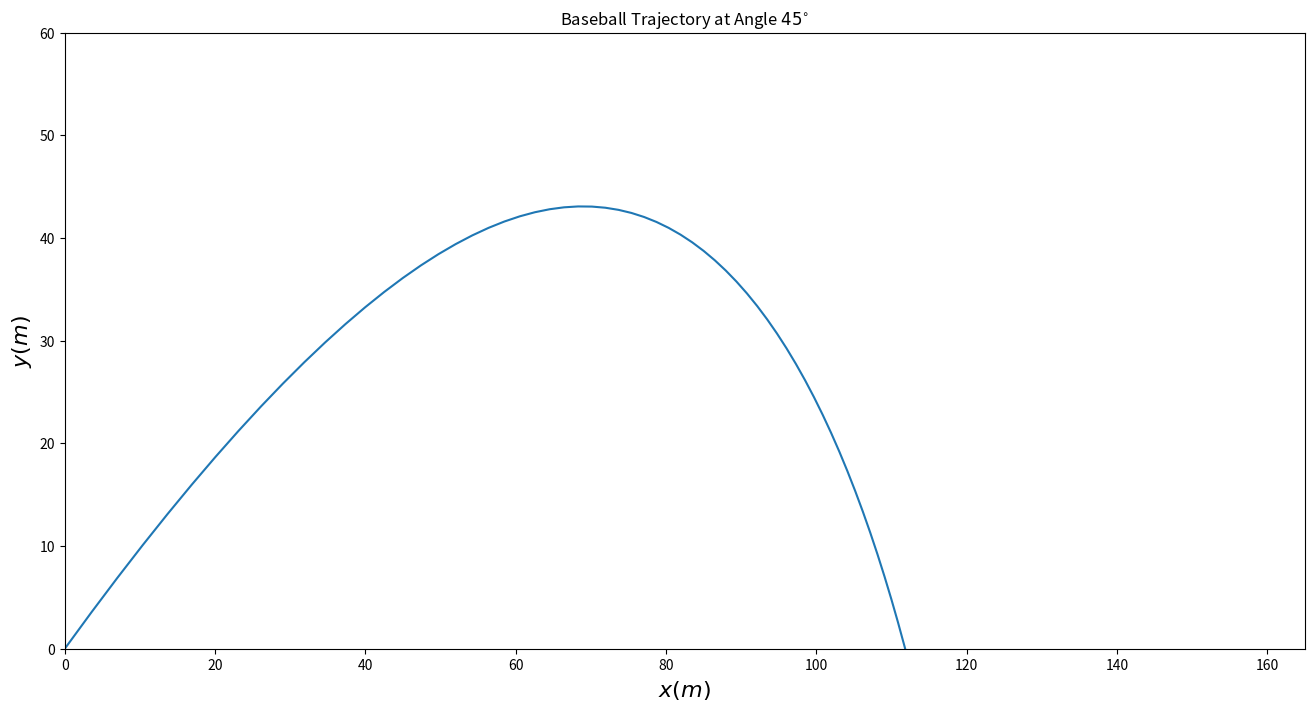

Write the Python code that produced this figure. (Note: this script raises an exception after producing the figure.)
# -*- coding: utf-8 -*-
"""
Created on Tue Oct 17 23:05:54 2017

@author: 王乎
"""

import sys
import math
import time
import numpy 
from matplotlib import pyplot
from numpy import arange

# fixed 
g        = 9.8
#B2m      = 4e-5
iniSpeed = 50
sita     = math.pi/2
sign     = -2
vwinds    = arange(-2,6,2)
##############################################
#    Set  Angle 
'''
inputStartAngle = arange(0,95,5)
##
inputStartAngle = input("Start Angle : ")
startAngle = float(inputStartAngle)
if startAngle >= 0 and startAngle <= 90:
    Angle = (startAngle/90)*sita 
else :
    print("error") 
    exit()
'''


class FlightState:
    def __init__(self, _x = 0, _y = 0, _vx = 0, _vy = 0, _t = 0):
        self.x  = _x
        self.y  = _y
        self.vx = _vx
        self.vy = _vy
        self.t  = _t


class CannonShell:
    def __init__(self, _fs = FlightState(0, 0, 0, 0, 0), _dt = 0.1):
        self.flightState = []
        self.flightState.append(_fs)
        self.dt = _dt
        print ("good!")
        
    def getNextState(self,currentState):
        #currentState = self.flightState[-1]
        nx  = currentState.x  + currentState.vx * self.dt
        ny  = currentState.y  + currentState.vy * self.dt
        nvx = currentState.vx + self.getCurrentAcc(currentState)[0] * self.dt
        nvy = currentState.vy + self.getCurrentAcc(currentState)[1] * self.dt
        return FlightState(nx, ny, nvx, nvy, currentState.t + self.dt)
        
    def shoot(self):
        while not(self.flightState[-1].y < 0):
            self.flightState.append(self.getNextState(self.flightState[-1]))
            
        r = - self.flightState[-2].y / self.flightState[-1].y
        self.flightState[-1].x = (self.flightState[-2].x + r * self.flightState[-1].x)/(r+1)
        self.flightState[-1].y = 0
    
    def getCurrentAcc(self,currentState):
        factor     = self.getFactor(currentState)
        B2m        = self.getB2m(currentState)
        v     = math.sqrt(currentState.vx ** 2 + currentState.vy ** 2)
        ax         = factor * (-B2m * abs(v - vwind) * (currentState.vx - vwind))
        ay         = factor * (-B2m * abs(v - vwind) * currentState.vy) - g
        #ax         = (-B2m * abs(v - vwind) * (currentState.vx - vwind))
        #ay         = (-B2m * abs(v - vwind) * currentState.vy) - g
        currentAcc = [ax,ay]
        return currentAcc
        
    def getFactor(self,currentState):
        alpha  = 2.5
        a      = 6.5e-3
        factor = (1-a*currentState.y / 287.15) ** alpha
        return factor
     
    def getB2m(self,currentState):
        v     = math.sqrt(currentState.vx ** 2 + currentState.vy ** 2)
        const = 0.0039
        vd    = 35
        det   = 5
        mid   = math.exp((v-vd) / det)
        B2m   = const + 0.0058 / (1 + mid)
        return B2m
    
    def showTrajectory(self):
        x = []
        y = []
        for fs in self.flightState:
            x.append(fs.x)
            y.append(fs.y)
        pyplot.plot(x, y, label='$V_{wind} = $%sm/s'%vwind)
        pyplot.legend(loc='$V_wind = $%s'%vwind)
    
        
        


###################################################################################
fig = pyplot.figure(figsize=(16,8))
xmin, xmax = 0., 150
ymin, ymax = 0., 50
dx = (xmax - xmin) * 0.1
dy = (ymax - ymin) * 0.2
ax = pyplot.axes(xlim = (xmin, xmax + dx), ylim = (ymin, ymax + dy))


inputStartAngle = [45]

for i in range(len(inputStartAngle)):
    for j in range(len(vwinds)):
        vwind = vwinds[j]
        startAngle = inputStartAngle[i]
        Angle      = (startAngle/90)*sita
        
        # name the axis
        pyplot.xlabel(r'$x(m)$', fontsize=16)
        pyplot.ylabel(r'$y(m)$', fontsize=16)
        pyplot.title("Baseball Trajectory at Angle $45^{\circ}$")
##################################################################################
        iniVy = iniSpeed*math.sin(Angle)
        iniVx = iniSpeed*math.cos(Angle)
        cannonShell = CannonShell(FlightState(0, 0, iniVx, iniVy, 0), _dt = 0.1)
        cannonShell.shoot()
        cannonShell.showTrajectory()

pyplot.savefig("Baseball Trajectory")

pyplot.show()


